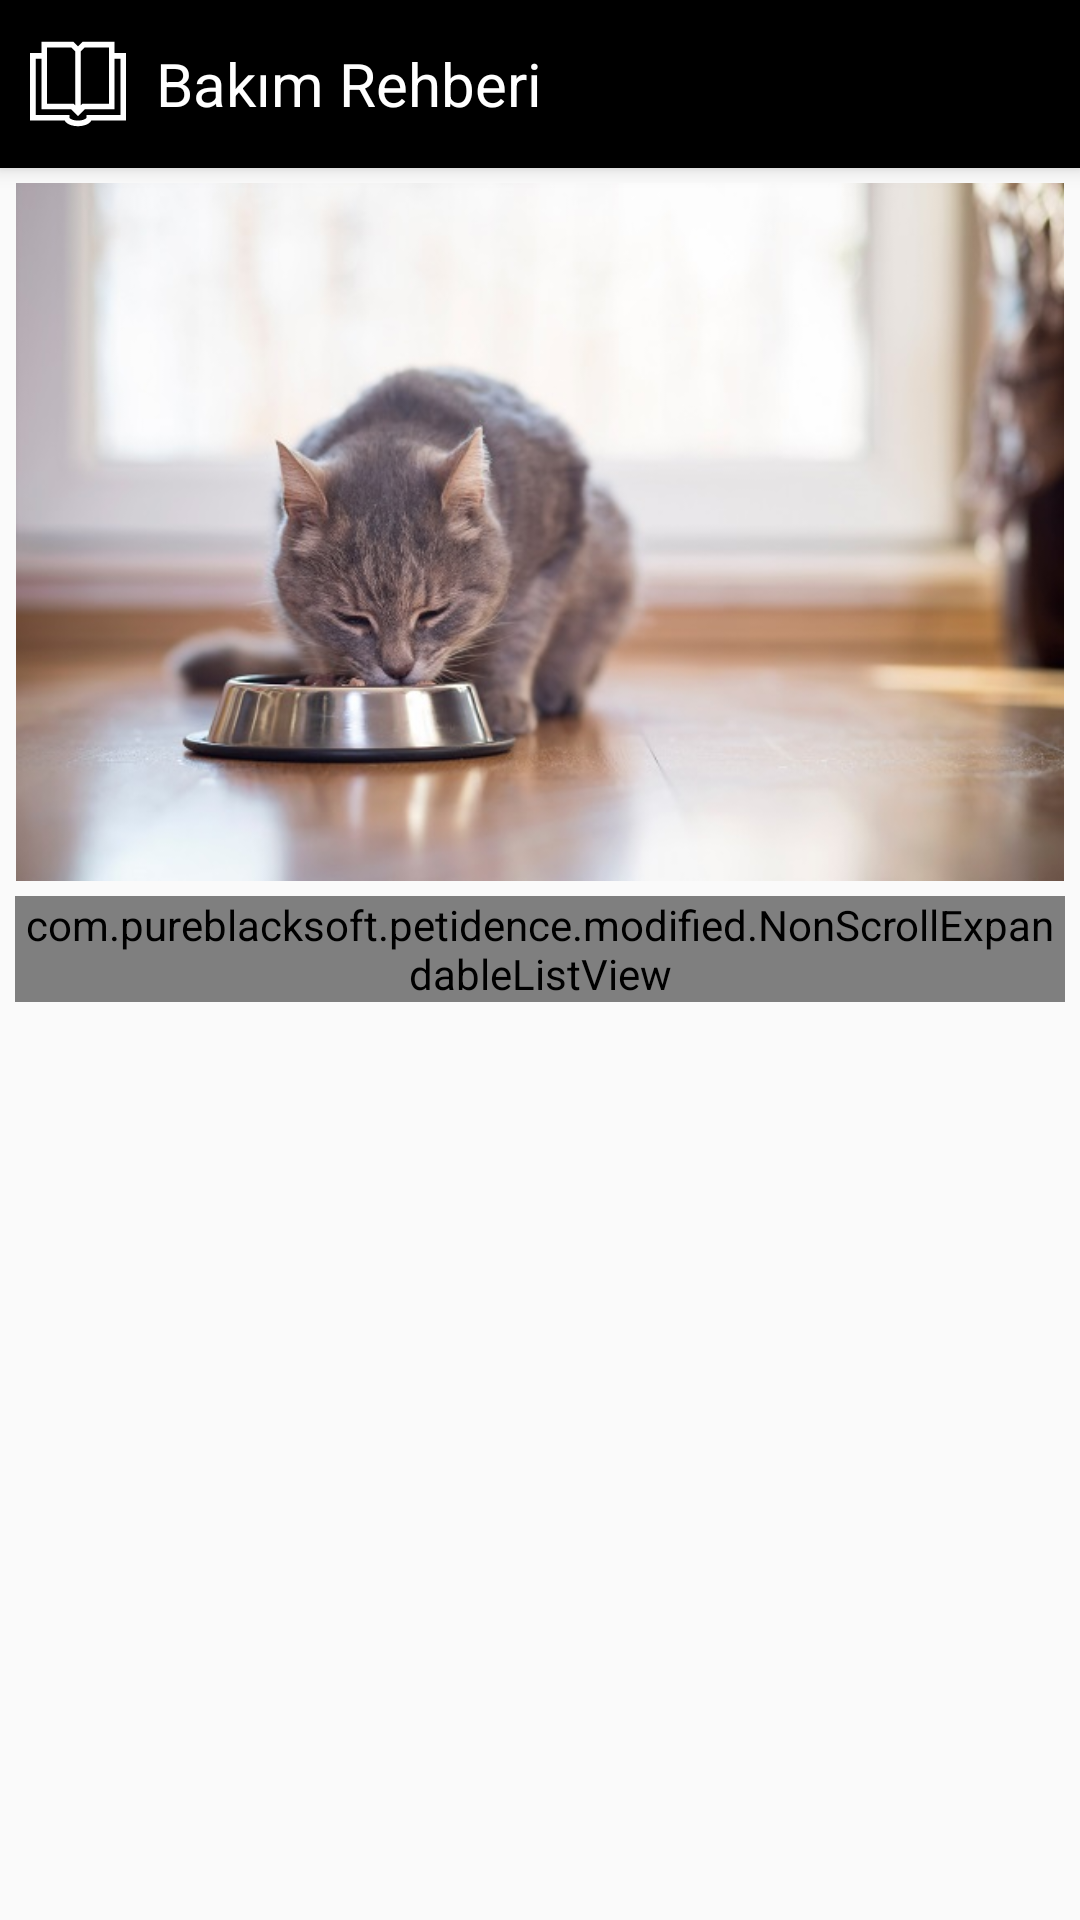

This screen was rendered from an Android layout file. Write that file and the resources it references.
<!-- AndroidManifest.xml: application theme AppTheme -->
<!-- res/layout/fragment_food.xml -->
<?xml version="1.0" encoding="utf-8"?>
<androidx.coordinatorlayout.widget.CoordinatorLayout
    xmlns:android="http://schemas.android.com/apk/res/android"
    xmlns:tools="http://schemas.android.com/tools"
    xmlns:app="http://schemas.android.com/apk/res-auto"
    android:layout_width="match_parent"
    android:layout_height="match_parent"
    tools:context=".fragment.FoodFragment"
    >
    <include
        layout="@layout/appbar_guide"
        />
    <androidx.core.widget.NestedScrollView
        android:layout_width="match_parent"
        android:layout_height="wrap_content"
        android:layout_margin="@dimen/App_Margin_S"
        android:scrollbars="vertical"
        app:layout_behavior="@string/appbar_scrolling_view_behavior"
        >
        <LinearLayout
            android:layout_width="match_parent"
            android:layout_height="match_parent"
            android:orientation="vertical"
            >
            <ImageView
                android:id="@+id/ivHeaderFF"
                android:layout_width="match_parent"
                android:layout_height="wrap_content"
                android:layout_marginBottom="@dimen/App_Margin_S"
                android:adjustViewBounds="true"
                android:contentDescription="@string/CD_Image"
                android:src="@drawable/img_header_food_cat"
                />
            <com.pureblacksoft.petidence.modified.NonScrollExpandableListView
                android:id="@+id/expListViewFF"
                android:layout_width="match_parent"
                android:layout_height="wrap_content"
                android:divider="@drawable/shape_divider_app"
                android:childDivider="@drawable/shape_divider_app"
                />
        </LinearLayout>
    </androidx.core.widget.NestedScrollView>
</androidx.coordinatorlayout.widget.CoordinatorLayout>
<!-- res/layout/appbar_guide.xml (included above) -->
<?xml version="1.0" encoding="utf-8"?>
<com.google.android.material.appbar.AppBarLayout
    xmlns:android="http://schemas.android.com/apk/res/android"
    xmlns:app="http://schemas.android.com/apk/res-auto"
    android:layout_width="match_parent"
    android:layout_height="wrap_content"
    >
    <Toolbar
        android:layout_width="match_parent"
        android:layout_height="?android:attr/actionBarSize"
        android:contentInsetStart="0dp"
        android:contentInsetEnd="0dp"
        android:background="@color/Toolbar_BackColor"
        app:layout_scrollFlags="scroll|enterAlways"
        >
        <RelativeLayout
            android:layout_width="match_parent"
            android:layout_height="match_parent"
            >
            <ImageView
                android:id="@+id/ivGuideGAB"
                android:layout_width="wrap_content"
                android:layout_height="match_parent"
                android:layout_marginStart="@dimen/App_MarginHor_M"
                android:contentDescription="@string/CD_Icon"
                android:src="@drawable/ic_guide_bwhite_32"
                />
            <TextView
                android:id="@+id/tvGuideGAB"
                android:layout_width="wrap_content"
                android:layout_height="wrap_content"
                android:layout_marginStart="@dimen/App_MarginHor_M"
                android:layout_centerVertical="true"
                android:layout_toEndOf="@+id/ivGuideGAB"
                android:text="@string/Guide_Title"
                android:textSize="20dp"
                android:textColor="@color/Toolbar_TextColor"
                />
        </RelativeLayout>
    </Toolbar>
</com.google.android.material.appbar.AppBarLayout>
<!-- resources referenced by this layout -->
<resources>
  <color name="Toolbar_BackColor">@color/black</color>
  <color name="Toolbar_TextColor">@color/white</color>
  <dimen name="App_MarginHor_M">10dp</dimen>
  <dimen name="App_Margin_S">5dp</dimen>
  <!-- drawable ic_guide_bwhite_32 (drawable) -->
  <vector android:height="32dp" android:viewportHeight="512"
      android:viewportWidth="512" android:width="32dp" xmlns:android="http://schemas.android.com/apk/res/android">
      <path android:fillColor="#FFFFFF" android:pathData="M451,91V31H279.787L256,54.787L232.213,31H61v60H0v360h184.837c11.633,21.532 44.657,30 71.163,30c25.307,0 59.245,-7.939 71.163,-30H512V91H451zM271,82.213L292.213,61H421v300H279.787L271,369.787V82.213zM91,61h128.787L241,82.213v287.574L232.213,361H91V61zM482,421H301v15c0,3.309 -15.255,15 -45,15c-29.247,0 -45,-11.493 -45,-15v-15H30V121h31v270h158.787L256,427.213L292.213,391H451V121h31V421z"/>
  </vector>
  <!-- drawable img_header_food_cat: jpg bitmap (drawable, 46414 bytes) -->
  <!-- drawable shape_divider_app (drawable) -->
  <?xml version="1.0" encoding="utf-8"?>
  <shape
      xmlns:android="http://schemas.android.com/apk/res/android"
      >
      <solid
          android:color="@color/App_BackColor"
          />
      <size
          android:height="5dp"
          />
  </shape>
  <string name="CD_Icon" translatable="false">"Icon"</string>
  <string name="CD_Image" translatable="false">"Image"</string>
  <string name="Guide_Title">"Bakım Rehberi"</string>
  <style name="AppTheme" parent="Theme.AppCompat.Light.DarkActionBar">
          
          <item name="colorPrimary">@color/colorPrimary</item>
          <item name="colorPrimaryDark">@color/colorPrimaryDark</item>
          <item name="colorAccent">@color/colorAccent</item>
  
          <item name="actionBarSize">@dimen/Toolbar_Height</item>
          <item name="windowActionBar">false</item>
          <item name="windowNoTitle">true</item>
  
          <item name="android:textColorHint">@color/Card_Hint_TextColor</item>
      </style>
  <color name="black">#000000</color>
  <color name="white">#FFFFFF</color>
  <color name="App_BackColor">@color/teal</color>
  <color name="colorPrimary">@color/App_BackColor</color>
  <color name="colorPrimaryDark">@color/Toolbar_BackColor</color>
  <color name="colorAccent">@color/App_AccentColor</color>
  <dimen name="Toolbar_Height">50dp</dimen>
  <color name="Card_Hint_TextColor">@color/black</color>
  <color name="teal">#008080</color>
  <color name="App_AccentColor">@color/white</color>
</resources>
